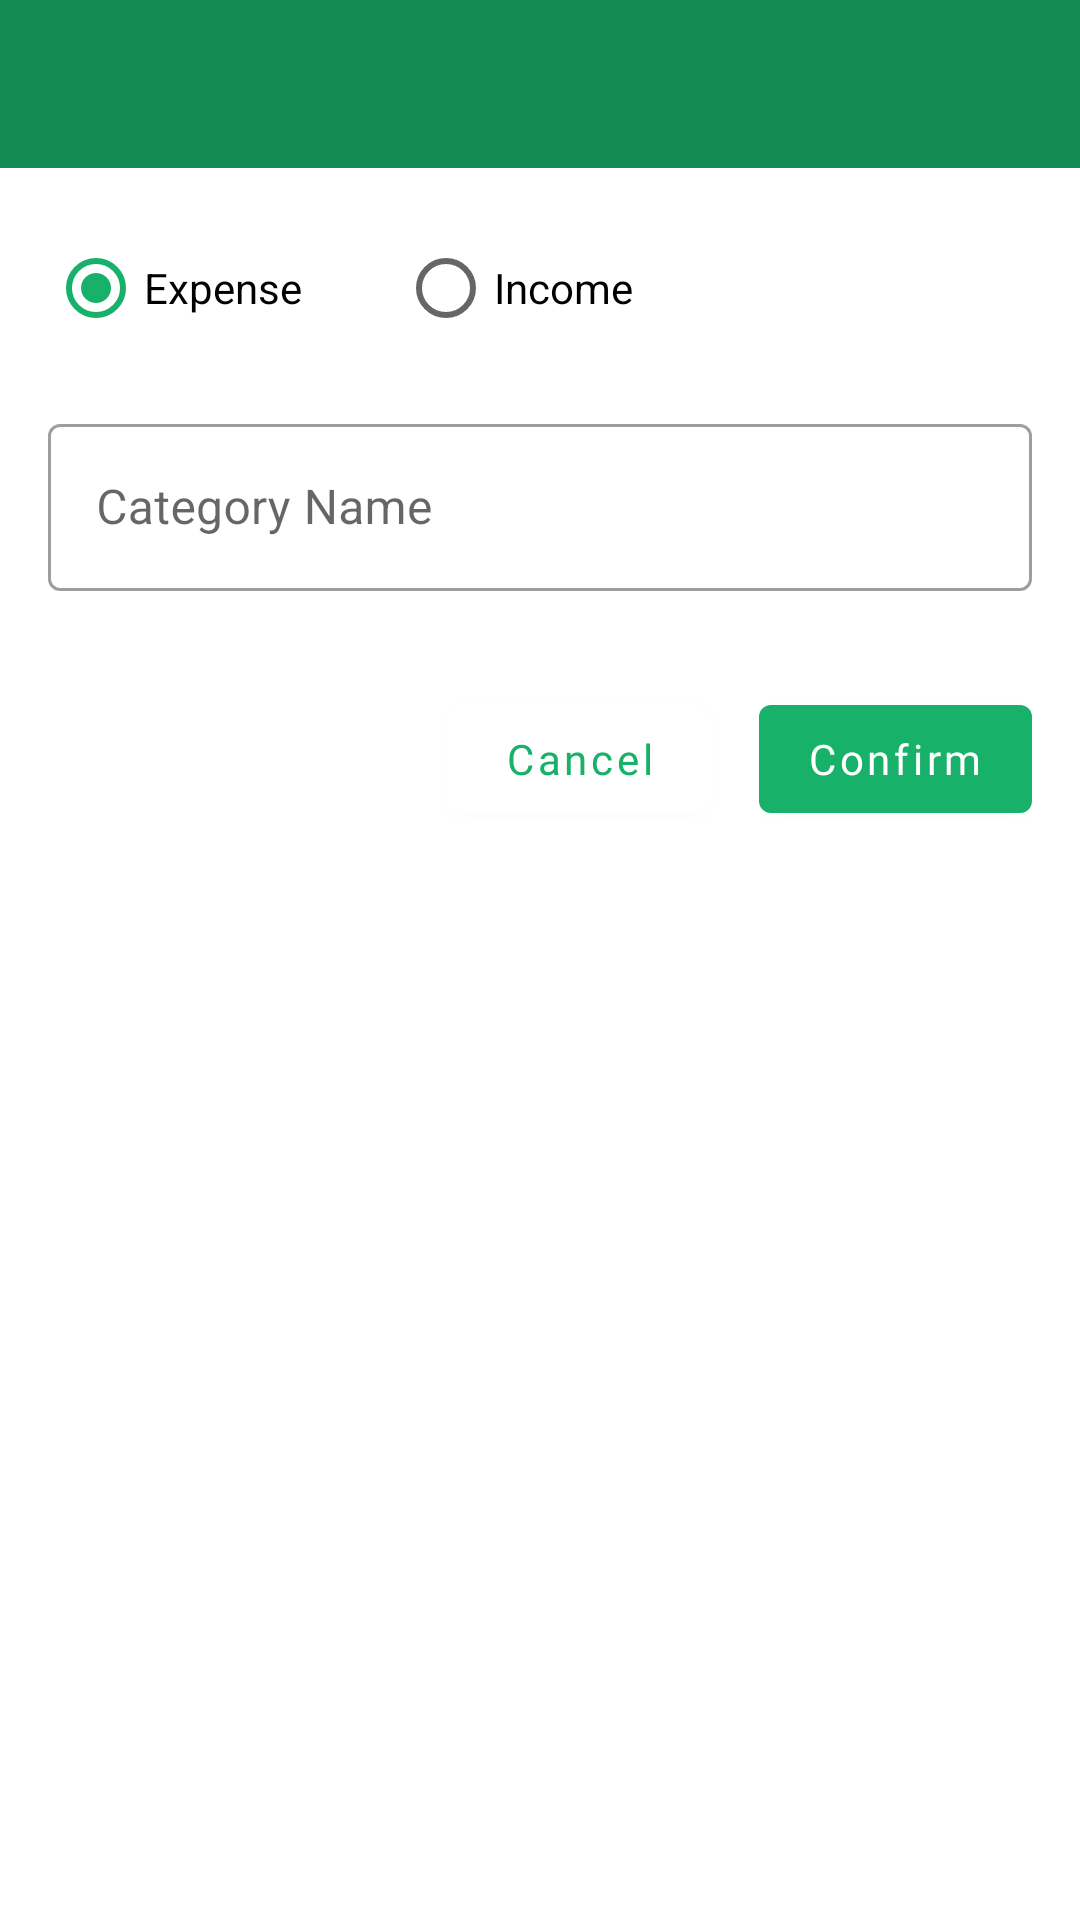

Here is an Android app screen rendered from its layout file. Give the layout XML and the strings, colors and styles it references.
<!-- AndroidManifest.xml: application theme Theme.MoneyTracker -->
<!-- res/layout/edit_category_dialog.xml -->
<?xml version="1.0" encoding="utf-8"?>
<LinearLayout xmlns:android="http://schemas.android.com/apk/res/android"
    xmlns:app="http://schemas.android.com/apk/res-auto"
    xmlns:tools="http://schemas.android.com/tools"
    android:layout_width="match_parent"
    android:layout_height="wrap_content"
    android:background="@color/white"
    android:orientation="vertical">

    <androidx.appcompat.widget.AppCompatTextView
        android:id="@+id/tv_title"
        android:layout_width="match_parent"
        android:layout_height="?attr/actionBarSize"
        android:background="@color/colorPrimaryDark"
        android:gravity="center"
        android:textAppearance="?android:attr/textAppearanceMedium"
        android:textColor="@color/white"
        android:textSize="20sp"
        app:fontFamily="@font/nexa_bold"
        tools:text="Edit Category" />

    <LinearLayout
        android:layout_width="match_parent"
        android:layout_height="wrap_content"
        android:orientation="vertical">

        <RadioGroup
            android:id="@+id/rvCategoryOption"
            android:layout_width="wrap_content"
            android:layout_height="wrap_content"
            android:layout_marginHorizontal="16dp"
            android:layout_marginTop="16dp"
            android:orientation="horizontal">

            <RadioButton
                android:id="@+id/expenseRadioButton"
                android:layout_width="wrap_content"
                android:layout_height="wrap_content"
                android:layout_marginEnd="16dp"
                android:checked="true"
                android:text="Expense" />

            <RadioButton
                android:id="@+id/incomeRadioButton"
                android:layout_width="wrap_content"
                android:layout_height="wrap_content"
                android:layout_marginStart="16dp"
                android:text="Income" />

        </RadioGroup>

        <com.google.android.material.textfield.TextInputLayout
            android:id="@+id/text_input_layout_category_name"
            style="@style/Widget.MaterialComponents.TextInputLayout.OutlinedBox"
            android:layout_width="match_parent"
            android:layout_height="wrap_content"
            android:layout_margin="16dp"
            android:hint="@string/category_name"
            app:hintTextColor="@color/colorPrimary">

            <com.google.android.material.textfield.TextInputEditText
                android:id="@+id/text_input_et_category_name"
                android:layout_width="match_parent"
                android:layout_height="wrap_content"
                android:inputType="text"
                android:textColor="@color/black" />

        </com.google.android.material.textfield.TextInputLayout>

        <LinearLayout
            android:layout_width="match_parent"
            android:layout_height="wrap_content"
            android:layout_margin="16dp"
            android:gravity="end"
            android:orientation="horizontal">

            <com.google.android.material.button.MaterialButton
                android:id="@+id/btn_cancel"
                android:layout_width="wrap_content"
                android:layout_height="wrap_content"
                android:layout_marginEnd="@dimen/value_medium"
                android:backgroundTint="@color/white"
                android:fontFamily="@font/nexa_bold"
                android:text="@string/action_cancel"
                android:textAllCaps="false"
                android:textColor="@color/colorPrimary" />

            <com.google.android.material.button.MaterialButton
                android:id="@+id/btn_confirm"
                android:layout_width="wrap_content"
                android:layout_height="wrap_content"
                android:fontFamily="@font/nexa_bold"
                android:text="@string/action_confirm"
                android:textAllCaps="false"
                android:textColor="@color/white" />
        </LinearLayout>
    </LinearLayout>
</LinearLayout>
<!-- resources referenced by this layout -->
<resources>
  <color name="black">#000000</color>
  <color name="colorPrimary">@color/tracker_green</color>
  <color name="colorPrimaryDark">@color/tracker_green_dark</color>
  <color name="white">#FFFFFF</color>
  <dimen name="value_medium">16dp</dimen>
  <string name="action_cancel">Cancel</string>
  <string name="action_confirm">Confirm</string>
  <string name="category_name">Category Name</string>
  <style name="Theme.MoneyTracker" parent="Theme.MaterialComponents.Light.NoActionBar">
          
          <item name="colorPrimary">@color/tracker_green</item>
          <item name="colorPrimaryVariant">@color/tracker_green</item>
          <item name="colorOnPrimary">@color/white</item>
          
          <item name="colorSecondary">@color/tracker_green</item>
          <item name="colorSecondaryVariant">@color/tracker_green</item>
          <item name="colorOnSecondary">@color/black</item>
          
          <item name="android:statusBarColor" tools:targetApi="21">?attr/colorPrimaryVariant</item>
          
  
      </style>
  <color name="tracker_green">#17B169</color>
  <color name="tracker_green_dark">#128C53</color>
</resources>
